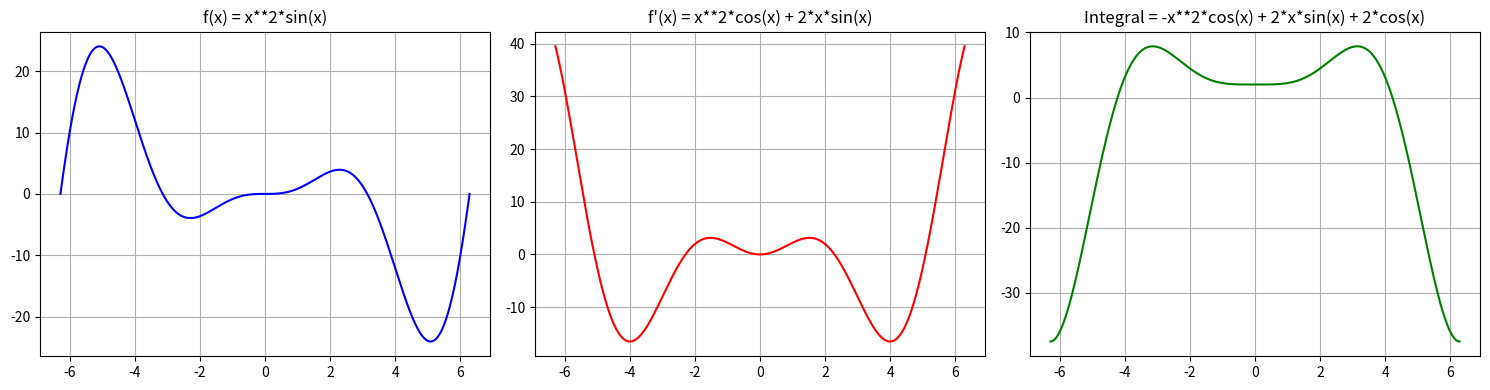
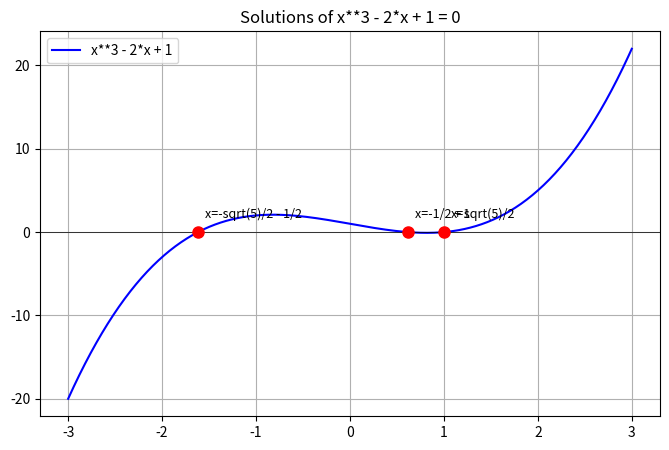
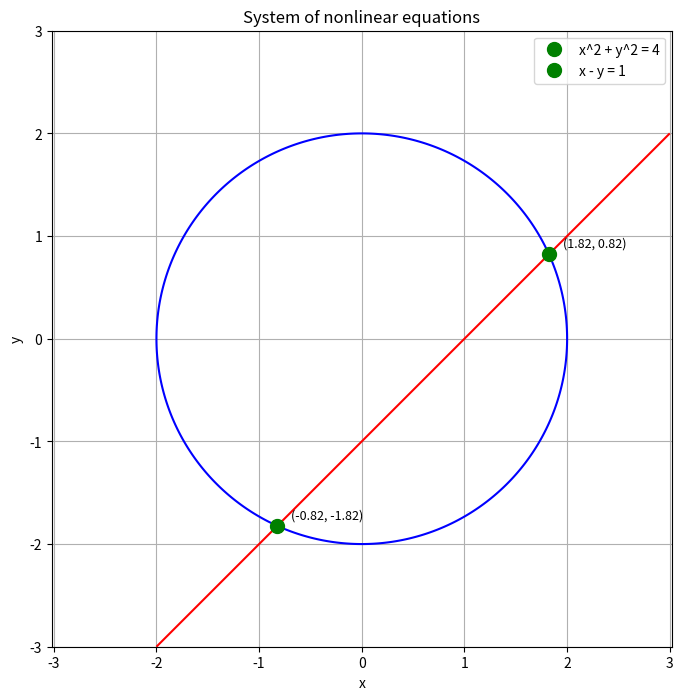

Write the Python code that produced these figures, in order.
import sympy as sp
import matplotlib.pyplot as plt
import numpy as np


def task_derivative_and_integral():
    print("=== Derivative and Integral of f(x) = x^2 * sin(x) ===")
    x = sp.Symbol("x")
    f = x**2 * sp.sin(x)

    f_prime = sp.diff(f, x)
    f_integral = sp.integrate(f, x)

    print(f"f(x) = {f}")
    print(f"f'(x) = {f_prime}")
    print(f"Integral of f(x) dx = {f_integral} + C")

    f_num = sp.lambdify(x, f, "numpy")
    f_prime_num = sp.lambdify(x, f_prime, "numpy")
    f_integral_num = sp.lambdify(x, f_integral, "numpy")

    x_vals = np.linspace(-2 * np.pi, 2 * np.pi, 500)

    fig, axes = plt.subplots(1, 3, figsize=(15, 4))

    axes[0].plot(x_vals, f_num(x_vals), "b-")
    axes[0].set_title(f"f(x) = {f}")
    axes[0].grid(True)

    axes[1].plot(x_vals, f_prime_num(x_vals), "r-")
    axes[1].set_title(f"f'(x) = {f_prime}")
    axes[1].grid(True)

    axes[2].plot(x_vals, f_integral_num(x_vals), "g-")
    axes[2].set_title(f"Integral = {f_integral}")
    axes[2].grid(True)

    plt.tight_layout()
    plt.savefig("task7_derivative_integral.png", dpi=100)
    plt.show()
    print("Plot saved to task7_derivative_integral.png")


def task_solve_nonlinear_equation():
    print("\n=== Solving a nonlinear equation: x^3 - 2x + 1 = 0 ===")
    x = sp.Symbol("x")
    eq = x**3 - 2*x + 1
    solutions = sp.solve(eq, x)
    print(f"Equation: {eq} = 0")
    print(f"Solutions: {solutions}")

    f_num = sp.lambdify(x, eq, "numpy")
    x_vals = np.linspace(-3, 3, 500)

    plt.figure(figsize=(8, 5))
    plt.plot(x_vals, f_num(x_vals), "b-", label=str(eq))
    plt.axhline(y=0, color="k", linewidth=0.5)
    for sol in solutions:
        sol_val = float(sol)
        plt.plot(sol_val, 0, "ro", markersize=8)
        plt.annotate(f"x={sol}", (sol_val, 0), textcoords="offset points",
                     xytext=(5, 10), fontsize=9)
    plt.title(f"Solutions of {eq} = 0")
    plt.legend()
    plt.grid(True)
    plt.savefig("task7_nonlinear_eq.png", dpi=100)
    plt.show()
    print("Plot saved to task7_nonlinear_eq.png")


def task_solve_nonlinear_system():
    print("\n=== Solving a system of nonlinear equations ===")
    x, y = sp.symbols("x y")
    eq1 = x**2 + y**2 - 4
    eq2 = x - y - 1

    solutions = sp.solve([eq1, eq2], [x, y])
    print(f"System:")
    print(f"  {eq1} = 0")
    print(f"  {eq2} = 0")
    print(f"Solutions: {solutions}")

    eq1_num = sp.lambdify((x, y), eq1, "numpy")
    eq2_num = sp.lambdify((x, y), eq2, "numpy")

    x_vals = np.linspace(-3, 3, 400)
    y_vals = np.linspace(-3, 3, 400)
    X, Y = np.meshgrid(x_vals, y_vals)

    plt.figure(figsize=(8, 8))
    plt.contour(X, Y, eq1_num(X, Y), levels=[0], colors=["blue"])
    plt.contour(X, Y, eq2_num(X, Y), levels=[0], colors=["red"])

    for sol in solutions:
        sx, sy = float(sol[0]), float(sol[1])
        plt.plot(sx, sy, "go", markersize=10)
        plt.annotate(f"({sx:.2f}, {sy:.2f})", (sx, sy),
                     textcoords="offset points", xytext=(10, 5), fontsize=9)

    plt.xlabel("x")
    plt.ylabel("y")
    plt.title("System of nonlinear equations")
    plt.legend(["x^2 + y^2 = 4", "x - y = 1", "Solutions"], loc="upper right")
    plt.grid(True)
    plt.axis("equal")
    plt.savefig("task7_nonlinear_system.png", dpi=100)
    plt.show()
    print("Plot saved to task7_nonlinear_system.png")


if __name__ == "__main__":
    task_derivative_and_integral()
    task_solve_nonlinear_equation()
    task_solve_nonlinear_system()
